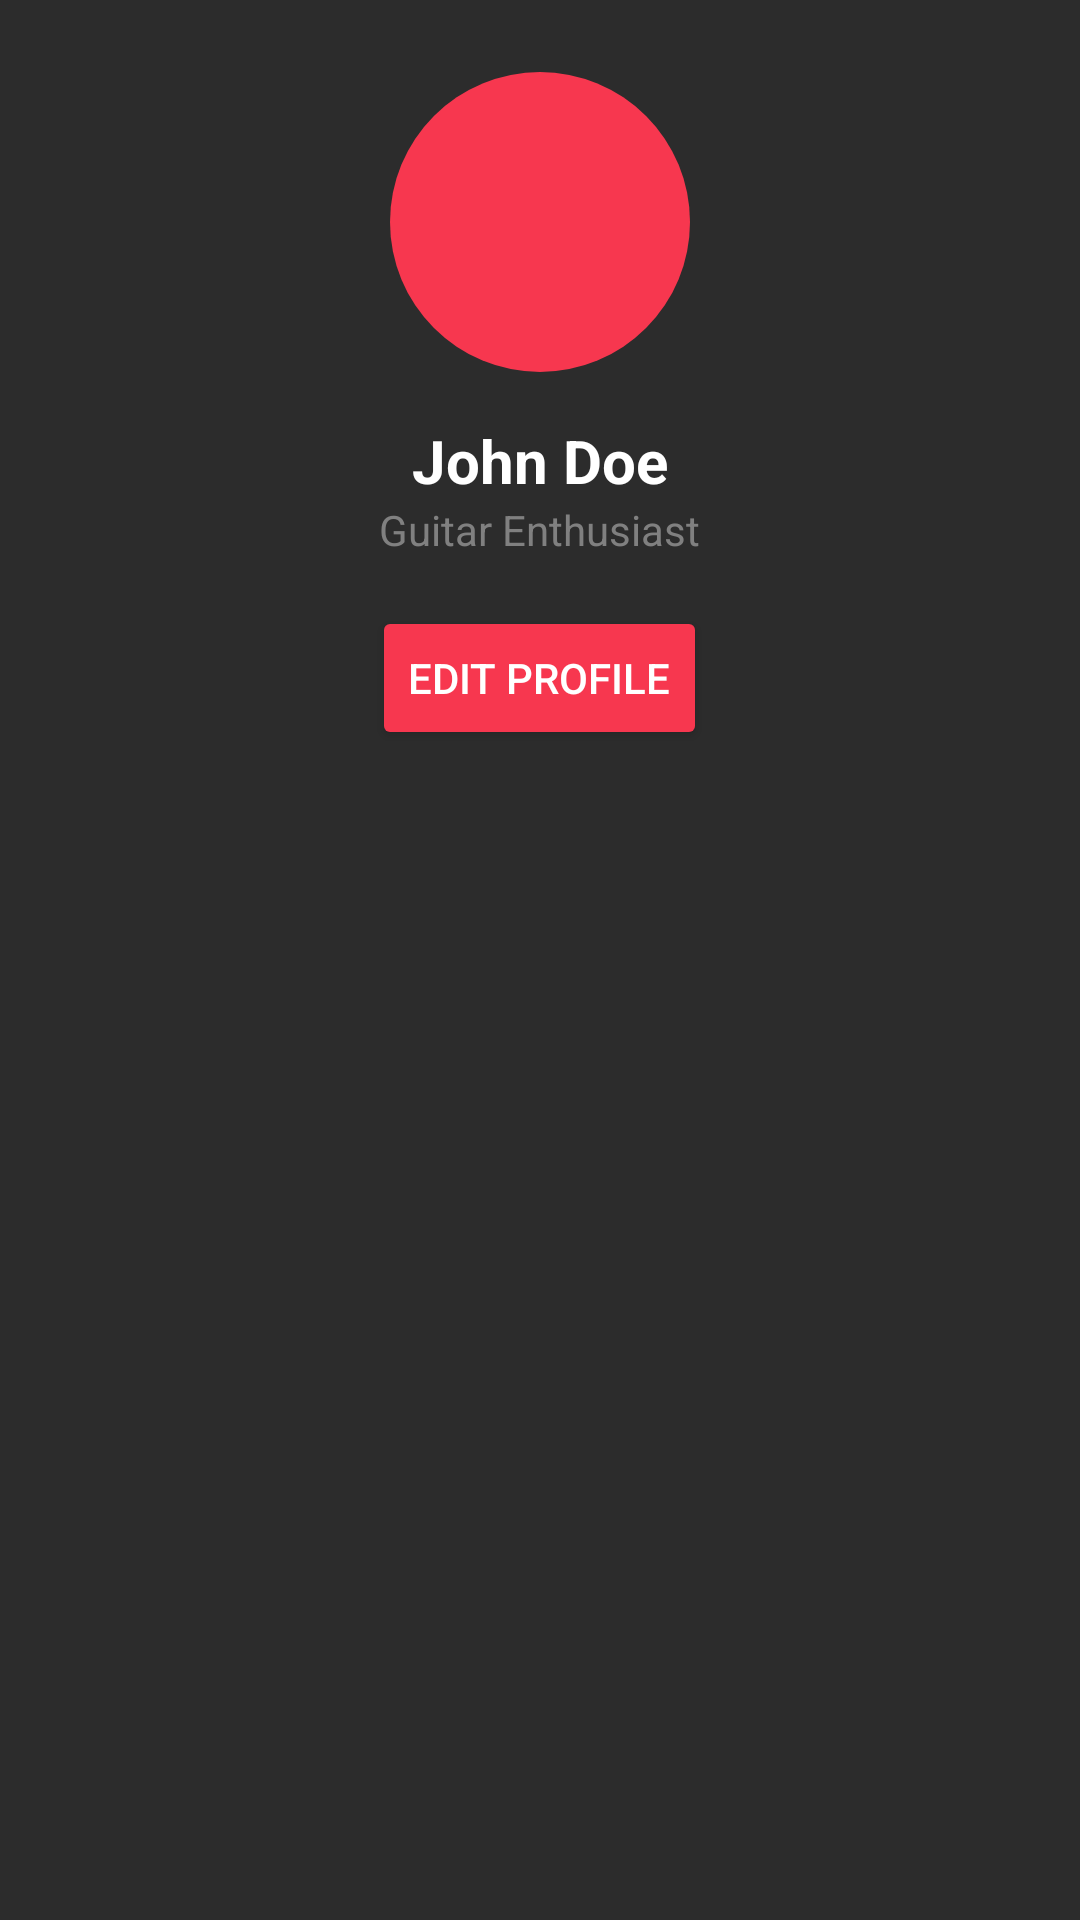

Write the Android layout XML for this screen, with the resource values it uses.
<!-- AndroidManifest.xml: application theme Theme.FretSync -->
<!-- res/layout/fragment_profile.xml -->
<?xml version="1.0" encoding="utf-8"?>
<LinearLayout
    xmlns:android="http://schemas.android.com/apk/res/android"
    android:layout_width="match_parent"
    android:layout_height="match_parent"
    android:orientation="vertical"
    android:gravity="center_horizontal"
    android:padding="24dp"
    android:background="@color/darkGray">

    <ImageView
        android:id="@+id/avatar"
        android:layout_width="100dp"
        android:layout_height="100dp"
        android:src="@drawable/profile"
        android:contentDescription="User Avatar"
        android:layout_marginBottom="16dp"
        android:backgroundTint="@color/primaryRed"
        android:scaleType="centerCrop"
        android:background="@drawable/circle_background"/>

    <TextView
        android:id="@+id/username"
        android:layout_width="wrap_content"
        android:layout_height="wrap_content"
        android:text="John Doe"
        android:textSize="20sp"
        android:textColor="@color/white"
        android:textStyle="bold"/>

    <TextView
        android:id="@+id/bio"
        android:layout_width="wrap_content"
        android:layout_height="wrap_content"
        android:text="Guitar Enthusiast"
        android:textSize="14sp"
        android:textColor="@color/gray"
        android:layout_marginBottom="16dp"/>

    <Button
        android:id="@+id/editProfileBtn"
        android:layout_width="wrap_content"
        android:layout_height="wrap_content"
        android:text="Edit Profile"
        android:textColor="@color/white"
        android:backgroundTint="@color/primaryRed"
        android:padding="12dp"
        android:layout_marginBottom="24dp"/>

    <LinearLayout
        android:layout_width="match_parent"
        android:layout_height="wrap_content"
        android:orientation="horizontal"
        android:gravity="center"
        android:weightSum="2">

        <LinearLayout
            android:layout_width="0dp"
            android:layout_weight="1"
            android:orientation="vertical"
            android:gravity="center"
            android:layout_height="wrap_content">
            <TextView
                android:text="42"
                android:textColor="@color/white"
                android:textSize="18sp"
                android:textStyle="bold"/>
            <TextView
                android:text="Viewed"
                android:textColor="@color/gray"
                android:textSize="12sp"/>
        </LinearLayout>

        <LinearLayout
            android:layout_width="0dp"
            android:layout_weight="1"
            android:orientation="vertical"
            android:gravity="center"
            android:layout_height="wrap_content">
            <TextView
                android:text="8"
                android:textColor="@color/white"
                android:textSize="18sp"
                android:textStyle="bold"/>
            <TextView
                android:text="Favorites"
                android:textColor="@color/gray"
                android:textSize="12sp"/>
        </LinearLayout>
    </LinearLayout>
</LinearLayout>
<!-- resources referenced by this layout -->
<resources>
  <color name="darkGray">#2C2C2C</color>
  <color name="gray">#808080</color>
  <color name="primaryRed">#F7374F</color>
  <color name="white">#FFFFFFFF</color>
  <!-- drawable circle_background (drawable) -->
  <?xml version="1.0" encoding="utf-8"?>
  <shape xmlns:android="http://schemas.android.com/apk/res/android"
      android:shape="oval">
      <solid android:color="@color/white"/>
      <size android:width="64dp" android:height="64dp"/>
  </shape>
  <style name="Theme.FretSync" parent="Theme.MaterialComponents.DayNight.NoActionBar">
          <item name="colorPrimary">@color/primaryRed</item>
          <item name="colorPrimaryVariant">@color/darkPink</item>
          <item name="colorSecondary">@color/deepPurple</item>
          <item name="android:statusBarColor">@color/darkPink</item>
          <item name="android:windowBackground">@color/darkGray</item>
          <item name="android:navigationBarColor">@color/deepPurple</item>
          <item name="editTextBackground">@color/white</item>
  
      </style>
  <color name="darkPink">#88304E</color>
  <color name="deepPurple">#522546</color>
</resources>
